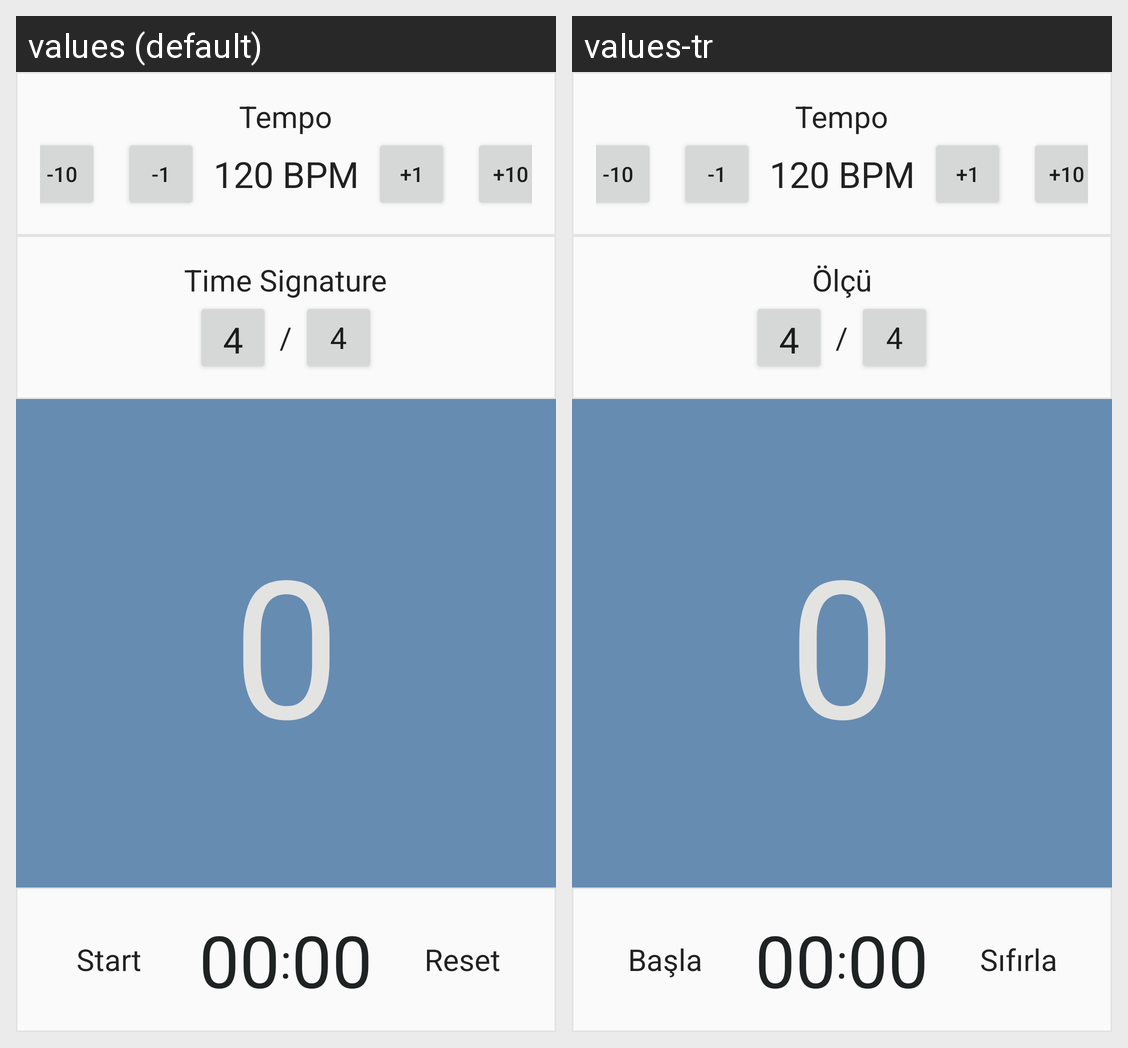

The same Android screen rendered under two of its app's locales, left to right. List the strings drawn on it with the default value and each locale's translation.
Android screen res/layout/content_metronome.xml rendered under 2 locales, left to right: values (default), values-tr. Device: Nexus 5 (rendered at 1080×1920; each locale shown at half size, 540×960, under a caption strip naming it); theme AppTheme.
Strings drawn on this screen, with the default value and each locale's value (text and hints the layout hard-codes, and strings that could not be matched under every locale, appear in the picture but are not listed):

tempo
  values: Tempo
  values-tr: Tempo

time_signature
  values: Time Signature
  values-tr: Ölçü

start
  values: Start
  values-tr: Başla

reset
  values: Reset
  values-tr: Sıfırla
